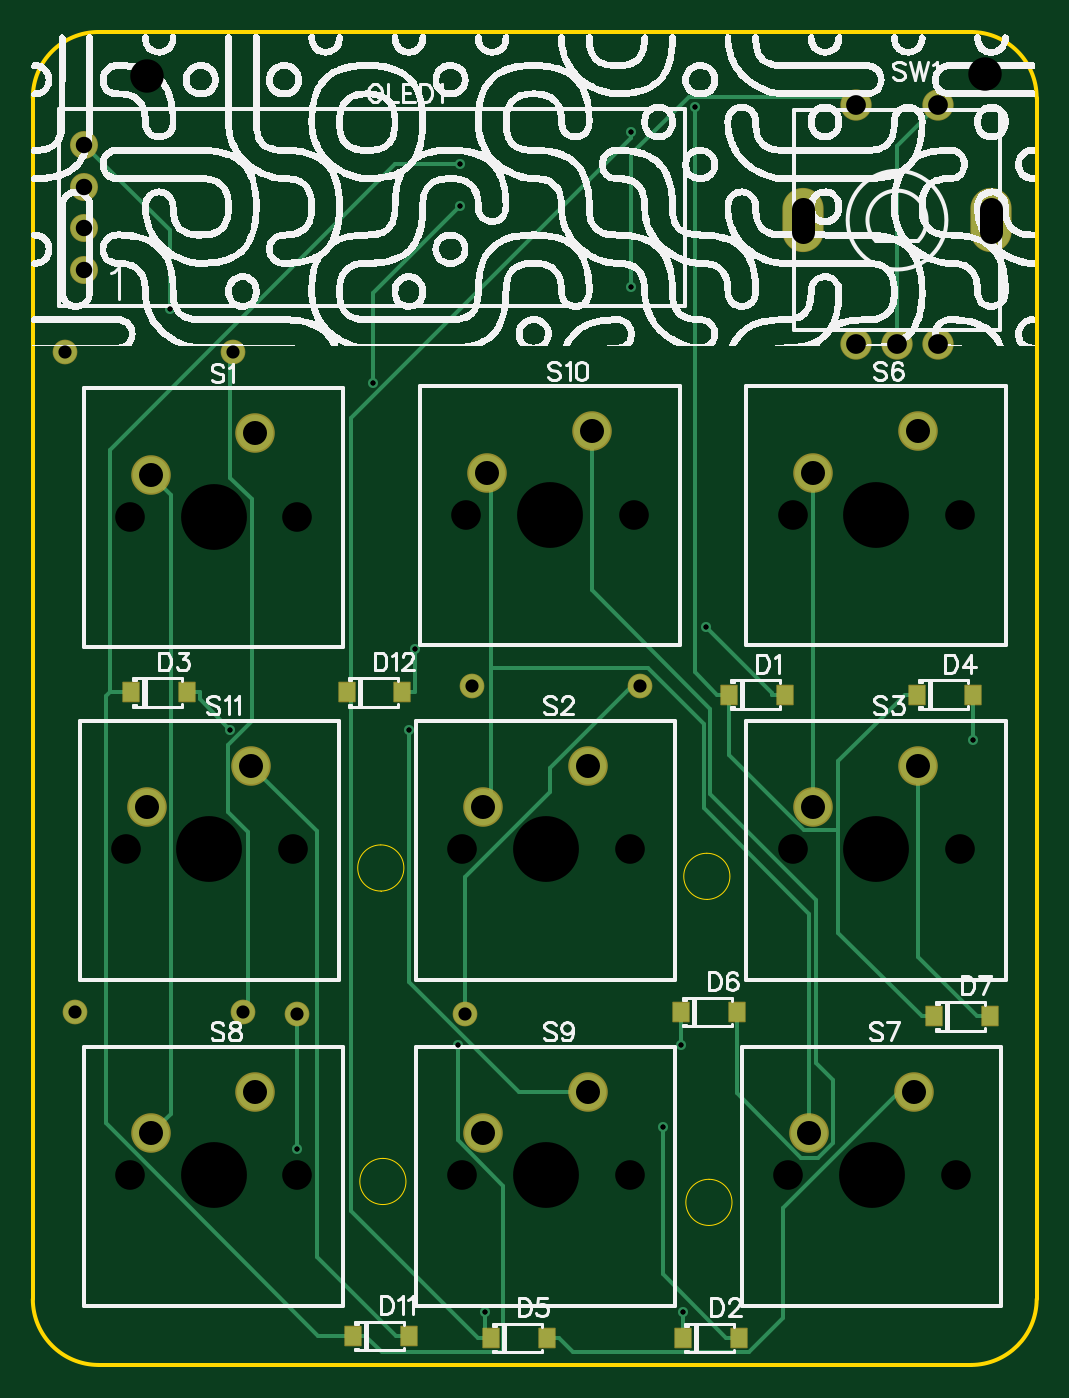
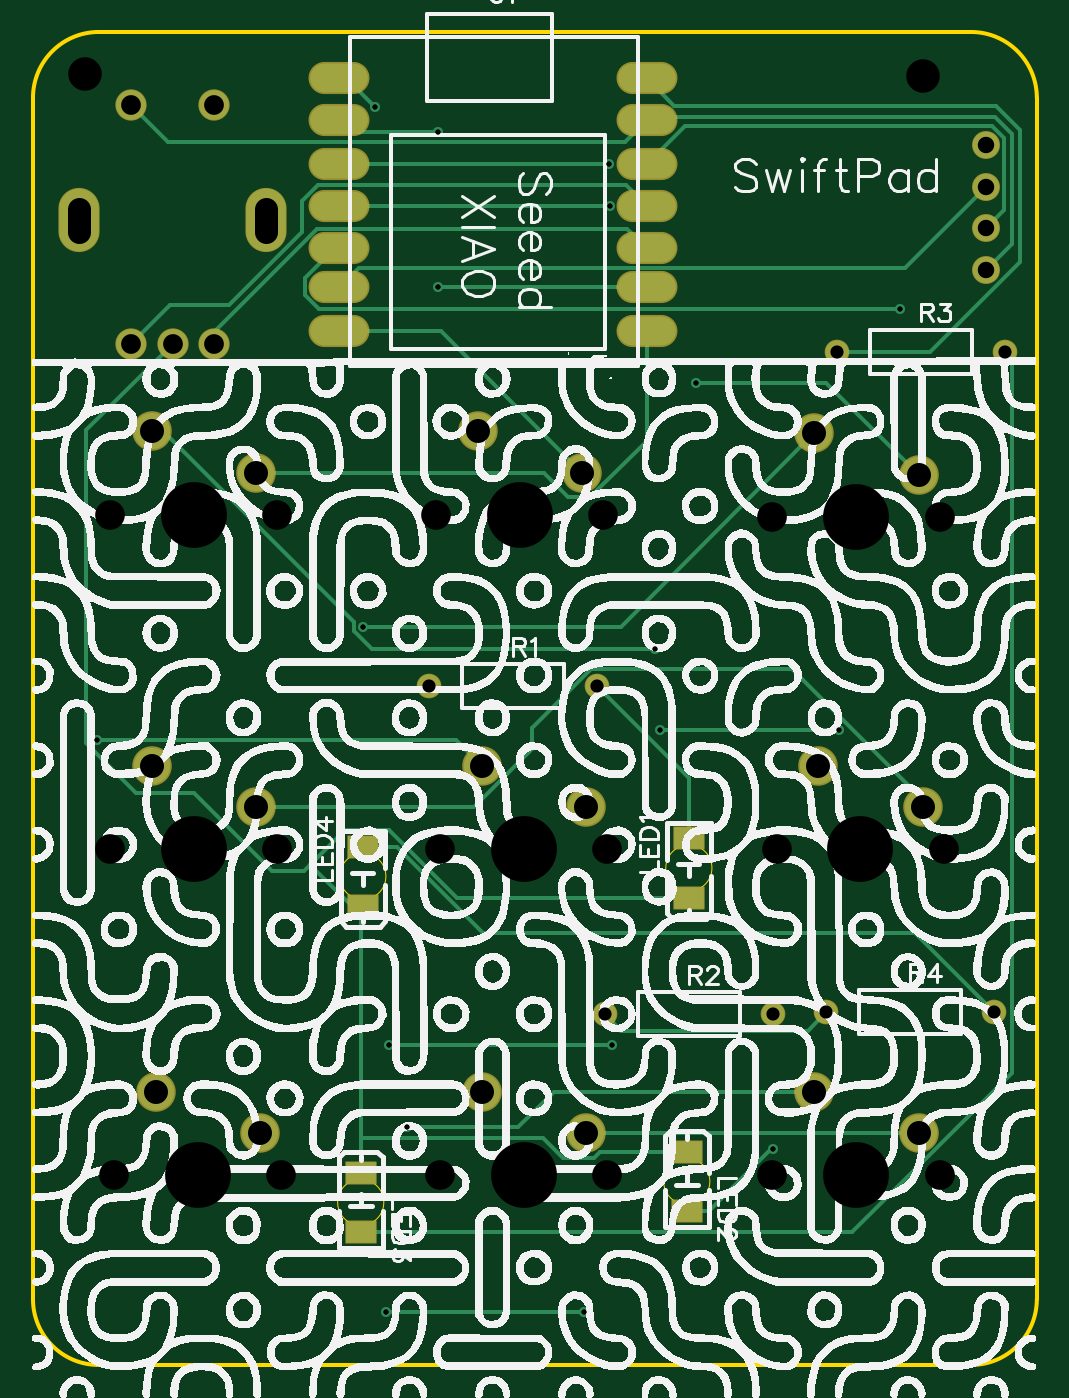
Circuit board: 12 layer files. Board 61.0 x 81.0 mm.
- drill: Drill_NPTH_Through.DRL (775 bytes)
- drill: Drill_PTH_Through.DRL (1305 bytes)
- drill: Drill_PTH_Through_Via.DRL (535 bytes)
- outline: Gerber_BoardOutlineLayer.GKO (1581 bytes)
- bottom_copper: Gerber_BottomLayer.GBL (6090 bytes)
- paste: Gerber_BottomPasteMaskLayer.GBP (1117 bytes)
- bottom_silk: Gerber_BottomSilkscreenLayer.GBO (173511 bytes)
- bottom_mask: Gerber_BottomSolderMaskLayer.GBS (2250 bytes)
- top_copper: Gerber_TopLayer.GTL (6358 bytes)
- paste: Gerber_TopPasteMaskLayer.GTP (866 bytes)
- top_silk: Gerber_TopSilkscreenLayer.GTO (157389 bytes)
- top_mask: Gerber_TopSolderMaskLayer.GTS (2093 bytes)

=== drill: Drill_NPTH_Through.DRL ===
M48
METRIC,LZ,000.000
;FILE_FORMAT=3:3
;TYPE=NON_PLATED
;Layer: NPTH_Through
;EasyEDA v6.5.46, 2024-09-20 13:26:03
;2d8f00c50ae54bd9acad4b1cc035e29b,c0cefccd67054bf09917bfb35b18985a,10
;Gerber Generator version 0.2
;Holesize 1 = 1.800 mm
T01C1.800
;Holesize 2 = 2.032 mm
T02C2.032
;Holesize 3 = 4.000 mm
T03C4.000
%
G05
G90
T01
X023368Y056261
X013208Y056261
X043561Y036068
X033401Y036068
X063627Y036068
X053467Y036068
X063627Y056388
X053467Y056388
X063373Y016256
X053213Y016256
X023368Y016256
X013208Y016256
X043561Y016256
X033401Y016256
X043815Y056388
X033655Y056388
X023114Y036068
X012954Y036068
T02
X014224Y083058
X065151Y083185
T03
X018288Y056261
X038481Y036068
X058547Y036068
X058547Y056388
X058293Y016256
X018288Y016256
X038481Y016256
X038735Y056388
X018034Y036068
M30

=== drill: Drill_PTH_Through.DRL ===
M48
METRIC,LZ,000.000
;FILE_FORMAT=3:3
;TYPE=PLATED
;Layer: PTH_Through
;EasyEDA v6.5.46, 2024-09-20 13:26:03
;2d8f00c50ae54bd9acad4b1cc035e29b,c0cefccd67054bf09917bfb35b18985a,10
;Gerber Generator version 0.2
;Holesize 1 = 0.305 mm
T01C0.305
;Holesize 2 = 0.800 mm
T02C0.800
;Holesize 3 = 1.000 mm
T03C1.000
;Holesize 4 = 1.200 mm
T04C1.200
;Holesize 5 = 1.400 mm
T05C1.400
;Holesize 6 = 1.460 mm
T06C1.460
%
G05
G90
T01
X048227Y049587
X047514Y081143
X045579Y019160
X046822Y007931
X034797Y007931
X043663Y079633
X019299Y043333
X030189Y043333
X046695Y024189
X033129Y024189
X033275Y077691
X064430Y042710
X030514Y048247
X023348Y017828
X015613Y068866
X027984Y064421
X033242Y075151
X043663Y070198
T02
X044216Y045974
X034016Y045974
X033548Y026035
X023348Y026035
X019451Y066294
X009251Y066294
X020086Y026162
X009886Y026162
T03
X010414Y071247
X010414Y073787
X010414Y076327
X010414Y078867
T04
X057317Y081291
X062317Y081291
X057317Y066791
X059817Y066791
X062317Y066791
T05
X054117Y073591G85X054117Y074991
X065517Y073591G85X065517Y074991
T06
X014478Y058801
X020828Y061341
X034671Y038608
X041021Y041148
X054737Y038608
X061087Y041148
X054737Y058928
X061087Y061468
X054483Y018796
X060833Y021336
X014478Y018796
X020828Y021336
X034671Y018796
X041021Y021336
X034925Y058928
X041275Y061468
X014224Y038608
X020574Y041148
M30

=== drill: Drill_PTH_Through_Via.DRL ===
M48
METRIC,LZ,000.000
;FILE_FORMAT=3:3
;TYPE=PLATED
;Layer: PTH_Through_Via
;EasyEDA v6.5.46, 2024-09-20 13:26:03
;2d8f00c50ae54bd9acad4b1cc035e29b,c0cefccd67054bf09917bfb35b18985a,10
;Gerber Generator version 0.2
;Holesize 1 = 0.305 mm
T01C0.305
%
G05
G90
T01
X048227Y049587
X047514Y081143
X045579Y019160
X046822Y007931
X034797Y007931
X043663Y079633
X019299Y043333
X030189Y043333
X046695Y024189
X033129Y024189
X033275Y077691
X064430Y042710
X030514Y048247
X023348Y017828
X015613Y068866
X027984Y064421
X033242Y075151
X043663Y070198
M30

=== outline: Gerber_BoardOutlineLayer.GKO ===
G04 Layer: BoardOutlineLayer*
G04 EasyEDA v6.5.46, 2024-09-20 13:26:03*
G04 2d8f00c50ae54bd9acad4b1cc035e29b,c0cefccd67054bf09917bfb35b18985a,10*
G04 Gerber Generator version 0.2*
G04 Scale: 100 percent, Rotated: No, Reflected: No *
G04 Dimensions in millimeters *
G04 leading zeros omitted , absolute positions ,4 integer and 5 decimal *
%FSLAX45Y45*%
%MOMM*%

%ADD10C,0.2540*%
%ADD11C,0.0254*%
D10*
X730305Y872517D02*
G01*
X730305Y8172500D01*
X6430291Y472516D02*
G01*
X1130300Y472516D01*
X6830286Y8172498D02*
G01*
X6830286Y872517D01*
X1130300Y8572500D02*
G01*
X6430286Y8572500D01*
G75*
G01*
X6430292Y8572500D02*
G02*
X6830291Y8172501I0J-399999D01*
G75*
G01*
X6830291Y872515D02*
G02*
X6430292Y472516I-399999J0D01*
G75*
G01*
X1130303Y472516D02*
G02*
X730303Y872515I0J399999D01*
G75*
G01*
X730303Y8172501D02*
G02*
X1130303Y8572500I400000J0D01*
D11*
G75*
G01*
X2844800Y3352259D02*
G03*
X2844800Y3632741I0J140241D01*
G75*
G01*
X2844800Y3632741D02*
G03*
X2844800Y3352259I0J-140241D01*
X2844800Y3352258D02*
G01*
X2844800Y3352258D01*
G75*
G01*
X2857500Y1727741D02*
G03*
X2857500Y1447259I0J-140241D01*
G75*
G01*
X2857500Y1447259D02*
G03*
X2857500Y1727741I0J140241D01*
X2857500Y1727741D02*
G01*
X2857500Y1727741D01*
G75*
G01*
X4838700Y1600741D02*
G03*
X4838700Y1320259I0J-140241D01*
G75*
G01*
X4838700Y1320259D02*
G03*
X4838700Y1600741I0J140241D01*
X4838700Y1600741D02*
G01*
X4838700Y1600741D01*
G75*
G01*
X4826000Y3301459D02*
G03*
X4826000Y3581941I0J140241D01*
G75*
G01*
X4826000Y3581941D02*
G03*
X4826000Y3301459I0J-140241D01*
X4826000Y3301458D02*
G01*
X4826000Y3301458D01*

%LPD*%
M02*

=== bottom_copper: Gerber_BottomLayer.GBL ===
G04 Layer: BottomLayer*
G04 EasyEDA v6.5.46, 2024-09-20 13:26:03*
G04 2d8f00c50ae54bd9acad4b1cc035e29b,c0cefccd67054bf09917bfb35b18985a,10*
G04 Gerber Generator version 0.2*
G04 Scale: 100 percent, Rotated: No, Reflected: No *
G04 Dimensions in millimeters *
G04 leading zeros omitted , absolute positions ,4 integer and 5 decimal *
%FSLAX45Y45*%
%MOMM*%

%AMMACRO1*21,1,$1,$2,0,0,$3*%
%ADD10C,0.2540*%
%ADD11MACRO1,1.3X1.8X-90.0000*%
%ADD12MACRO1,1.3X1.8X90.0000*%
%ADD13O,3.4999930000000004X1.7500092*%
%ADD14C,1.4000*%
%ADD15C,1.6000*%
%ADD16C,2.2000*%
%ADD17C,1.8000*%
%ADD18O,2.3999952X3.7999924*%
%ADD19C,0.6096*%

%LPD*%
D10*
X5981705Y6679107D02*
G01*
X6508043Y6152769D01*
X6508043Y4250944D01*
X6204488Y3947388D01*
X5854324Y3947388D01*
X5380106Y3473170D01*
X5184526Y3473170D01*
X5144241Y3513480D01*
X5731718Y6679107D02*
G01*
X5731718Y6749338D01*
X5104363Y7376693D01*
X3217702Y7376693D01*
X3102107Y7261097D01*
X3102107Y7019797D02*
G01*
X4366315Y7019797D01*
X5473705Y5892800D02*
G01*
X3728013Y5892800D01*
X3581532Y5746318D01*
X3443762Y5746318D01*
X3102107Y6087973D01*
X3102107Y6753097D01*
X5473705Y3860800D02*
G01*
X4153082Y3860800D01*
X3800784Y4213097D01*
X3800784Y4341596D01*
X3439596Y4702784D01*
X2216612Y4702784D01*
X1422405Y3908577D01*
X1422405Y3860800D01*
X3492505Y5892800D02*
G01*
X4352803Y6753097D01*
X4969007Y6753097D01*
X3467105Y1879600D02*
G01*
X1447805Y1879600D01*
X2798424Y6442075D02*
G01*
X2009780Y6442075D01*
X1447805Y5880100D01*
X4969007Y7515097D02*
G01*
X3324230Y7515097D01*
X4969007Y7019797D02*
G01*
X4848357Y7140447D01*
X1533657Y7140447D01*
X1041405Y7632700D01*
X988598Y2616200D02*
G01*
X1470766Y3098368D01*
X4097609Y3098368D01*
X4620950Y3621709D01*
X4826005Y3621709D01*
X925098Y6629400D02*
G01*
X882401Y6586702D01*
X882401Y2249423D01*
X1851334Y1280490D01*
X4838705Y1280490D01*
X2844805Y3672509D02*
G01*
X2844805Y4040606D01*
X3401598Y4597400D01*
X1041405Y7124700D02*
G01*
X879835Y7286269D01*
X879835Y7950657D01*
X982273Y8053095D01*
X3084809Y8053095D01*
X3102107Y8035797D01*
X3102107Y8035797D02*
G01*
X3233171Y7904734D01*
X6007359Y7904734D01*
X6231717Y8129092D01*
X4838705Y1640509D02*
G01*
X4838705Y1733473D01*
X4838705Y3261690D02*
G01*
X4826005Y3261690D01*
X4838705Y1853692D02*
G01*
X3732204Y1853692D01*
X3611580Y1733067D01*
X3418362Y1733067D01*
X3383920Y1767509D01*
X2857505Y1767509D01*
X4838705Y3261690D02*
G01*
X4838705Y1853692D01*
X4838705Y1853692D02*
G01*
X4838705Y1733473D01*
X4838705Y3261690D02*
G01*
X4892451Y3261690D01*
X5144241Y3513480D01*
X5144241Y3513480D02*
G01*
X4934412Y3723284D01*
X4664842Y3723284D01*
X4254047Y3312490D01*
X2844805Y3312490D01*
X3102107Y7515097D02*
G01*
X3229107Y7642097D01*
X5096362Y7642097D01*
X5194152Y7544308D01*
X5194152Y7355001D01*
X5636798Y6912355D01*
X5998469Y6912355D01*
X6231717Y6679107D01*
X3102107Y8289797D02*
G01*
X2935483Y8123173D01*
X979073Y8123173D01*
X832718Y7976819D01*
X832718Y7175652D01*
X1378971Y6629400D01*
X1945111Y6629400D01*
X2008611Y2616200D02*
G01*
X2120244Y2504567D01*
X3255878Y2504567D01*
X3354811Y2603500D01*
X4969007Y7261097D02*
G01*
X4992375Y7261097D01*
X5178328Y7075144D01*
X5178328Y6972528D01*
X5092374Y6886575D01*
X1561292Y6886575D01*
X1041405Y7378700D02*
G01*
X930203Y7489901D01*
X930203Y7930311D01*
X1000663Y8000771D01*
X2870433Y8000771D01*
X3102107Y7769097D01*
X2857505Y1407490D02*
G01*
X2723977Y1407490D01*
X2348692Y1782775D01*
X2334798Y1782775D01*
X3051408Y4824729D02*
G01*
X4771598Y4824729D01*
X4881250Y4934381D01*
X4881250Y4987925D01*
X6040125Y6146800D01*
X6108705Y6146800D01*
X4102105Y4114800D02*
G01*
X4258315Y4271010D01*
X6443045Y4271010D01*
X4969007Y7769097D02*
G01*
X3327455Y7769097D01*
X4669464Y2418867D02*
G01*
X3312876Y2418867D01*
X1929922Y4333290D02*
G01*
X3018871Y4333290D01*
X4366315Y7963280D02*
G01*
X4896490Y7963280D01*
X4969007Y8035797D01*
X4682164Y793114D02*
G01*
X3479652Y793114D01*
X2082805Y2133600D02*
G01*
X3662685Y2133600D01*
X3880261Y1916023D01*
X4557882Y1916023D01*
X4969007Y8289797D02*
G01*
X4926868Y8289797D01*
X4751354Y8114284D01*
X4822703Y4958664D02*
G01*
X3258240Y4958664D01*
X2082805Y6134100D01*
D11*
G01*
X2844800Y3312490D03*
D12*
G01*
X2844800Y3672509D03*
G01*
X2857500Y1767509D03*
D11*
G01*
X2857500Y1407490D03*
D12*
G01*
X4838700Y1640509D03*
D11*
G01*
X4838700Y1280490D03*
G01*
X4826000Y3261690D03*
D12*
G01*
X4826000Y3621709D03*
D13*
G01*
X3102102Y8289797D03*
G01*
X3102102Y6753097D03*
G01*
X3102102Y8035797D03*
G01*
X3102102Y7769097D03*
G01*
X3102102Y7515097D03*
G01*
X3102102Y7261097D03*
G01*
X3102102Y7019797D03*
G01*
X4969002Y8289797D03*
G01*
X4969002Y8035797D03*
G01*
X4969002Y7769097D03*
G01*
X4969002Y7515097D03*
G01*
X4969002Y7261097D03*
G01*
X4969002Y7019797D03*
G01*
X4969002Y6753097D03*
D14*
G01*
X4421606Y4597400D03*
G01*
X3401593Y4597400D03*
G01*
X3354806Y2603500D03*
G01*
X2334793Y2603500D03*
G01*
X1945106Y6629400D03*
G01*
X925093Y6629400D03*
G01*
X2008606Y2616200D03*
G01*
X988593Y2616200D03*
D15*
G01*
X1041400Y7124700D03*
G01*
X1041400Y7378700D03*
G01*
X1041400Y7632700D03*
G01*
X1041400Y7886700D03*
D16*
G01*
X1447800Y5880100D03*
G01*
X2082800Y6134100D03*
G01*
X3467100Y3860800D03*
G01*
X4102100Y4114800D03*
G01*
X5473700Y3860800D03*
G01*
X6108700Y4114800D03*
G01*
X5473700Y5892800D03*
G01*
X6108700Y6146800D03*
G01*
X5448300Y1879600D03*
G01*
X6083300Y2133600D03*
G01*
X1447800Y1879600D03*
G01*
X2082800Y2133600D03*
G01*
X3467100Y1879600D03*
G01*
X4102100Y2133600D03*
G01*
X3492500Y5892800D03*
G01*
X4127500Y6146800D03*
G01*
X1422400Y3860800D03*
G01*
X2057400Y4114800D03*
D17*
G01*
X5731713Y8129092D03*
G01*
X6231712Y8129092D03*
G01*
X5731713Y6679107D03*
G01*
X5981700Y6679107D03*
G01*
X6231712Y6679107D03*
D18*
G01*
X5411698Y7429093D03*
G01*
X6551701Y7429093D03*
D19*
G01*
X4822703Y4958664D03*
G01*
X4751354Y8114284D03*
G01*
X4557882Y1916023D03*
G01*
X4682164Y793114D03*
G01*
X3479652Y793114D03*
G01*
X4366315Y7963280D03*
G01*
X1929922Y4333290D03*
G01*
X3018871Y4333290D03*
G01*
X4669464Y2418867D03*
G01*
X3312876Y2418867D03*
G01*
X3327455Y7769097D03*
G01*
X6443045Y4271010D03*
G01*
X3051408Y4824729D03*
G01*
X2334798Y1782775D03*
G01*
X1561292Y6886575D03*
G01*
X2798424Y6442075D03*
G01*
X3324230Y7515097D03*
G01*
X4366315Y7019797D03*
M02*

=== paste: Gerber_BottomPasteMaskLayer.GBP ===
G04 Layer: BottomPasteMaskLayer*
G04 EasyEDA v6.5.46, 2024-09-20 13:26:03*
G04 2d8f00c50ae54bd9acad4b1cc035e29b,c0cefccd67054bf09917bfb35b18985a,10*
G04 Gerber Generator version 0.2*
G04 Scale: 100 percent, Rotated: No, Reflected: No *
G04 Dimensions in millimeters *
G04 leading zeros omitted , absolute positions ,4 integer and 5 decimal *
%FSLAX45Y45*%
%MOMM*%

%AMMACRO1*21,1,$1,$2,0,0,$3*%
%ADD10MACRO1,1.3X1.8X-90.0000*%
%ADD11MACRO1,1.3X1.8X90.0000*%
%ADD12O,3.4999930000000004X1.7500092*%

%LPD*%
D10*
G01*
X2844800Y3312490D03*
D11*
G01*
X2844800Y3672509D03*
G01*
X2857500Y1767509D03*
D10*
G01*
X2857500Y1407490D03*
D11*
G01*
X4838700Y1640509D03*
D10*
G01*
X4838700Y1280490D03*
G01*
X4826000Y3261690D03*
D11*
G01*
X4826000Y3621709D03*
D12*
G01*
X3102102Y8289797D03*
G01*
X3102102Y6753097D03*
G01*
X3102102Y8035797D03*
G01*
X3102102Y7769097D03*
G01*
X3102102Y7515097D03*
G01*
X3102102Y7261097D03*
G01*
X3102102Y7019797D03*
G01*
X4969002Y8289797D03*
G01*
X4969002Y8035797D03*
G01*
X4969002Y7769097D03*
G01*
X4969002Y7515097D03*
G01*
X4969002Y7261097D03*
G01*
X4969002Y7019797D03*
G01*
X4969002Y6753097D03*
M02*

=== bottom_silk: Gerber_BottomSilkscreenLayer.GBO (173511 bytes, source omitted) ===
=== bottom_mask: Gerber_BottomSolderMaskLayer.GBS ===
G04 Layer: BottomSolderMaskLayer*
G04 EasyEDA v6.5.46, 2024-09-20 13:26:03*
G04 2d8f00c50ae54bd9acad4b1cc035e29b,c0cefccd67054bf09917bfb35b18985a,10*
G04 Gerber Generator version 0.2*
G04 Scale: 100 percent, Rotated: No, Reflected: No *
G04 Dimensions in millimeters *
G04 leading zeros omitted , absolute positions ,4 integer and 5 decimal *
%FSLAX45Y45*%
%MOMM*%

%AMMACRO1*4,1,8,-0.9211,-0.7008,-0.9508,-0.671,-0.9508,0.6711,-0.9211,0.7008,0.921,0.7008,0.9508,0.6711,0.9508,-0.671,0.921,-0.7008,-0.9211,-0.7008,0*%
%ADD10MACRO1*%
%ADD11C,1.5016*%
%ADD12O,3.7031929999999997X1.9532092*%
%ADD13C,1.7016*%
%ADD14C,2.4032*%
%ADD15C,1.9016*%
%ADD16O,2.5015952X3.9015924*%

%LPD*%
D10*
G01*
X2844800Y3312490D03*
G01*
X2844800Y3672509D03*
G01*
X2857500Y1767509D03*
G01*
X2857500Y1407490D03*
G01*
X4838700Y1640509D03*
G01*
X4838700Y1280490D03*
G01*
X4826000Y3261690D03*
G01*
X4826000Y3621709D03*
D11*
G01*
X4421606Y4597400D03*
G01*
X3401593Y4597400D03*
G01*
X3354806Y2603500D03*
G01*
X2334793Y2603500D03*
G01*
X1945106Y6629400D03*
G01*
X925093Y6629400D03*
G01*
X2008606Y2616200D03*
G01*
X988593Y2616200D03*
D12*
G01*
X3102102Y8289797D03*
G01*
X3102102Y6753097D03*
G01*
X3102102Y8035797D03*
G01*
X3102102Y7769097D03*
G01*
X3102102Y7515097D03*
G01*
X3102102Y7261097D03*
G01*
X3102102Y7019797D03*
G01*
X4969002Y8289797D03*
G01*
X4969002Y8035797D03*
G01*
X4969002Y7769097D03*
G01*
X4969002Y7515097D03*
G01*
X4969002Y7261097D03*
G01*
X4969002Y7019797D03*
G01*
X4969002Y6753097D03*
D13*
G01*
X1041400Y7124700D03*
G01*
X1041400Y7378700D03*
G01*
X1041400Y7632700D03*
G01*
X1041400Y7886700D03*
D14*
G01*
X1447800Y5880100D03*
G01*
X2082800Y6134100D03*
G01*
X3467100Y3860800D03*
G01*
X4102100Y4114800D03*
G01*
X5473700Y3860800D03*
G01*
X6108700Y4114800D03*
G01*
X5473700Y5892800D03*
G01*
X6108700Y6146800D03*
G01*
X5448300Y1879600D03*
G01*
X6083300Y2133600D03*
G01*
X1447800Y1879600D03*
G01*
X2082800Y2133600D03*
G01*
X3467100Y1879600D03*
G01*
X4102100Y2133600D03*
G01*
X3492500Y5892800D03*
G01*
X4127500Y6146800D03*
G01*
X1422400Y3860800D03*
G01*
X2057400Y4114800D03*
D15*
G01*
X5731713Y8129092D03*
G01*
X6231712Y8129092D03*
G01*
X5731713Y6679107D03*
G01*
X5981700Y6679107D03*
G01*
X6231712Y6679107D03*
D16*
G01*
X5411698Y7429093D03*
G01*
X6551701Y7429093D03*
M02*

=== top_copper: Gerber_TopLayer.GTL (6358 bytes, source omitted) ===
=== paste: Gerber_TopPasteMaskLayer.GTP ===
G04 Layer: TopPasteMaskLayer*
G04 EasyEDA v6.5.46, 2024-09-20 13:26:03*
G04 2d8f00c50ae54bd9acad4b1cc035e29b,c0cefccd67054bf09917bfb35b18985a,10*
G04 Gerber Generator version 0.2*
G04 Scale: 100 percent, Rotated: No, Reflected: No *
G04 Dimensions in millimeters *
G04 leading zeros omitted , absolute positions ,4 integer and 5 decimal *
%FSLAX45Y45*%
%MOMM*%

%ADD10R,0.9500X1.1500*%

%LPD*%
D10*
G01*
X5300040Y4546600D03*
G01*
X4961559Y4546600D03*
G01*
X5020640Y635000D03*
G01*
X4682159Y635000D03*
G01*
X1667840Y4559300D03*
G01*
X1329359Y4559300D03*
G01*
X6443040Y4546600D03*
G01*
X6104559Y4546600D03*
G01*
X3852240Y635000D03*
G01*
X3513759Y635000D03*
G01*
X5007940Y2616200D03*
G01*
X4669459Y2616200D03*
G01*
X6544640Y2590800D03*
G01*
X6206159Y2590800D03*
G01*
X3014040Y647700D03*
G01*
X2675559Y647700D03*
G01*
X2975940Y4559300D03*
G01*
X2637459Y4559300D03*
M02*

=== top_silk: Gerber_TopSilkscreenLayer.GTO (157389 bytes, source omitted) ===
=== top_mask: Gerber_TopSolderMaskLayer.GTS ===
G04 Layer: TopSolderMaskLayer*
G04 EasyEDA v6.5.46, 2024-09-20 13:26:03*
G04 2d8f00c50ae54bd9acad4b1cc035e29b,c0cefccd67054bf09917bfb35b18985a,10*
G04 Gerber Generator version 0.2*
G04 Scale: 100 percent, Rotated: No, Reflected: No *
G04 Dimensions in millimeters *
G04 leading zeros omitted , absolute positions ,4 integer and 5 decimal *
%FSLAX45Y45*%
%MOMM*%

%AMMACRO1*4,1,8,-0.4961,-0.6258,-0.5258,-0.596,-0.5258,0.5961,-0.4961,0.6258,0.496,0.6258,0.5258,0.5961,0.5258,-0.596,0.496,-0.6258,-0.4961,-0.6258,0*%
%ADD10C,1.5016*%
%ADD11MACRO1*%
%ADD12C,1.7016*%
%ADD13C,2.4032*%
%ADD14C,1.9016*%
%ADD15O,2.5015952X3.9015924*%

%LPD*%
D10*
G01*
X4421606Y4597400D03*
G01*
X3401593Y4597400D03*
G01*
X3354806Y2603500D03*
G01*
X2334793Y2603500D03*
G01*
X1945106Y6629400D03*
G01*
X925093Y6629400D03*
G01*
X2008606Y2616200D03*
G01*
X988593Y2616200D03*
D11*
G01*
X5300040Y4546600D03*
G01*
X4961559Y4546600D03*
G01*
X5020640Y635000D03*
G01*
X4682159Y635000D03*
G01*
X1667840Y4559300D03*
G01*
X1329359Y4559300D03*
G01*
X6443040Y4546600D03*
G01*
X6104559Y4546600D03*
G01*
X3852240Y635000D03*
G01*
X3513759Y635000D03*
G01*
X5007940Y2616200D03*
G01*
X4669459Y2616200D03*
G01*
X6544640Y2590800D03*
G01*
X6206159Y2590800D03*
G01*
X3014040Y647700D03*
G01*
X2675559Y647700D03*
G01*
X2975940Y4559300D03*
G01*
X2637459Y4559300D03*
D12*
G01*
X1041400Y7124700D03*
G01*
X1041400Y7378700D03*
G01*
X1041400Y7632700D03*
G01*
X1041400Y7886700D03*
D13*
G01*
X1447800Y5880100D03*
G01*
X2082800Y6134100D03*
G01*
X3467100Y3860800D03*
G01*
X4102100Y4114800D03*
G01*
X5473700Y3860800D03*
G01*
X6108700Y4114800D03*
G01*
X5473700Y5892800D03*
G01*
X6108700Y6146800D03*
G01*
X5448300Y1879600D03*
G01*
X6083300Y2133600D03*
G01*
X1447800Y1879600D03*
G01*
X2082800Y2133600D03*
G01*
X3467100Y1879600D03*
G01*
X4102100Y2133600D03*
G01*
X3492500Y5892800D03*
G01*
X4127500Y6146800D03*
G01*
X1422400Y3860800D03*
G01*
X2057400Y4114800D03*
D14*
G01*
X5731713Y8129092D03*
G01*
X6231712Y8129092D03*
G01*
X5731713Y6679107D03*
G01*
X5981700Y6679107D03*
G01*
X6231712Y6679107D03*
D15*
G01*
X5411698Y7429093D03*
G01*
X6551701Y7429093D03*
M02*

